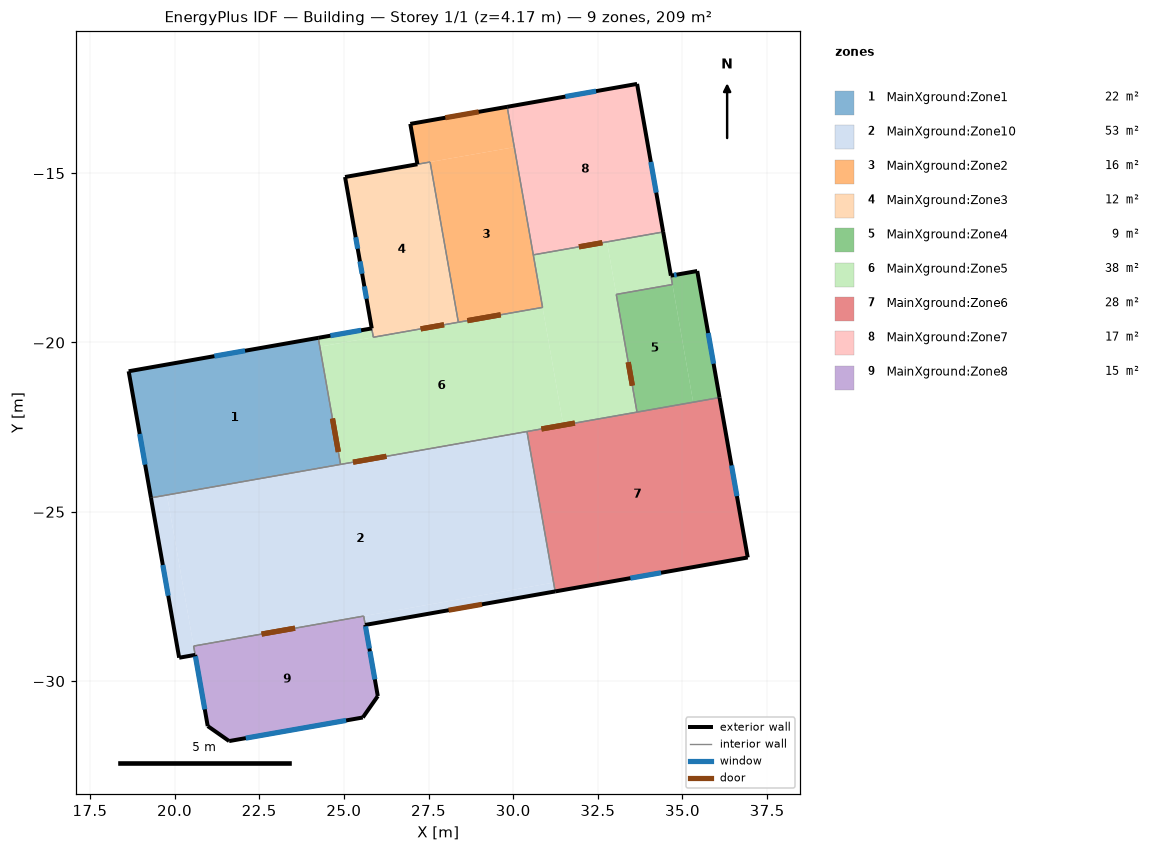
=== STOREY PLAN SPEC (per zone: floor XY polygon, exterior-wall plan segments, windows/doors) ===
zone 1: MainXground:Zone1  (21.6 m²)
  floor: (24.90, -23.60) (19.30, -24.59) (18.64, -20.85) (24.24, -19.86)
  exterior wall: (24.24, -19.86) – (18.64, -20.85)  [5.7 m]
    window: (22.08, -20.24) – (21.18, -20.40)  [1.6 m²]
  exterior wall: (18.64, -20.85) – (19.30, -24.59)  [3.8 m]
    window: (18.97, -22.70) – (19.13, -23.61)  [1.6 m²]
  interior walls: 2
zone 2: MainXground:Zone10  (52.7 m²)
  floor: (31.24, -27.35) (25.63, -28.34) (25.59, -28.08) (31.19, -27.09)
  floor: (31.19, -27.09) (20.56, -28.96) (19.78, -24.50) (30.41, -22.63)
  floor: (20.61, -29.23) (20.14, -29.31) (19.30, -24.59) (19.78, -24.50)
  exterior wall: (19.30, -24.59) – (20.14, -29.31)  [4.8 m]
    window: (19.65, -26.57) – (19.81, -27.48)  [1.6 m²]
  exterior wall: (20.14, -29.31) – (20.61, -29.23)  [0.5 m]
  exterior wall: (25.63, -28.34) – (31.24, -27.35)  [5.7 m]
    door: (28.09, -27.91) – (29.08, -27.73)  [2.1 m²]
  interior walls: 6
zone 3: MainXground:Zone2  (15.6 m²)
  floor: (30.87, -18.96) (28.38, -19.40) (27.55, -14.67) (30.03, -14.23)
  floor: (30.03, -14.23) (27.17, -14.74) (26.96, -13.54) (29.82, -13.04)
  exterior wall: (29.82, -13.04) – (26.96, -13.54)  [2.9 m]
    door: (28.98, -13.19) – (28.00, -13.36)  [2.1 m²]
  exterior wall: (26.96, -13.54) – (27.17, -14.74)  [1.2 m]
  interior walls: 5
zone 4: MainXground:Zone3  (12.3 m²)
  floor: (28.38, -19.40) (25.87, -19.84) (25.04, -15.11) (27.55, -14.67)
  exterior wall: (27.17, -14.74) – (25.04, -15.11)  [2.2 m]
  exterior wall: (25.04, -15.11) – (25.82, -19.58)  [4.5 m]
    window: (25.61, -18.34) – (25.67, -18.71)  [0.3 m²]
    window: (25.47, -17.60) – (25.54, -17.97)  [0.3 m²]
    window: (25.35, -16.89) – (25.41, -17.23)  [0.3 m²]
  interior walls: 4
zone 5: MainXground:Zone4  (8.9 m²)
  floor: (35.32, -21.76) (33.66, -22.06) (33.04, -18.58) (34.70, -18.29)
  floor: (36.09, -21.63) (35.32, -21.76) (34.66, -18.03) (35.44, -17.89)
  exterior wall: (36.09, -21.63) – (35.44, -17.89)  [3.8 m]
    window: (35.92, -20.63) – (35.76, -19.72)  [1.6 m²]
  exterior wall: (35.44, -17.89) – (34.66, -18.03)  [0.8 m]
    window: (34.83, -18.00) – (34.75, -18.01)  [0.1 m²]
  interior walls: 4
zone 6: MainXground:Zone5  (37.9 m²)
  floor: (34.70, -18.29) (33.04, -18.58) (32.77, -17.03) (34.43, -16.74)
  floor: (25.87, -19.84) (24.29, -20.12) (24.24, -19.86) (25.82, -19.58)
  floor: (31.48, -22.44) (24.90, -23.60) (24.29, -20.12) (30.87, -18.96)
  floor: (33.66, -22.06) (31.48, -22.44) (30.59, -17.41) (32.77, -17.03)
  exterior wall: (34.66, -18.03) – (34.43, -16.74)  [1.3 m]
  exterior wall: (25.82, -19.58) – (24.24, -19.86)  [1.6 m]
    window: (25.51, -19.64) – (24.60, -19.80)  [1.6 m²]
  interior walls: 11
zone 7: MainXground:Zone6  (27.7 m²)
  floor: (36.93, -26.35) (31.24, -27.35) (30.41, -22.63) (36.09, -21.63)
  exterior wall: (36.93, -26.35) – (36.09, -21.63)  [4.8 m]
    window: (36.61, -24.54) – (36.45, -23.63)  [1.6 m²]
  exterior wall: (31.24, -27.35) – (36.93, -26.35)  [5.8 m]
    window: (33.46, -26.96) – (34.37, -26.80)  [1.6 m²]
  interior walls: 3
zone 8: MainXground:Zone7  (17.3 m²)
  floor: (34.43, -16.74) (30.59, -17.41) (29.82, -13.04) (33.66, -12.36)
  exterior wall: (34.43, -16.74) – (33.66, -12.36)  [4.4 m]
    window: (34.23, -15.57) – (34.07, -14.67)  [1.6 m²]
  exterior wall: (33.66, -12.36) – (29.82, -13.04)  [3.9 m]
    window: (32.45, -12.58) – (31.54, -12.74)  [1.6 m²]
  interior walls: 2
zone 9: MainXground:Zone8  (14.7 m²)
  floor: (25.56, -31.07) (21.61, -31.77) (20.98, -31.33) (20.56, -28.96) (25.59, -28.08) (26.00, -30.44)
  exterior wall: (20.61, -29.23) – (20.98, -31.33)  [2.1 m]
    window: (20.62, -29.27) – (20.89, -30.83)  [2.7 m²]
  exterior wall: (20.98, -31.33) – (21.61, -31.77)  [0.8 m]
  exterior wall: (21.61, -31.77) – (25.56, -31.07)  [4.0 m]
    window: (22.10, -31.68) – (25.07, -31.16)  [5.2 m²]
  exterior wall: (25.56, -31.07) – (26.00, -30.44)  [0.8 m]
  exterior wall: (26.00, -30.44) – (25.63, -28.34)  [2.1 m]
    window: (25.92, -29.95) – (25.77, -29.12)  [1.4 m²]
    window: (25.75, -29.04) – (25.64, -28.38)  [1.7 m²]
  interior walls: 3

=== DERIVED (storey summary) ===
Building: Building
Storey: 1 of 1  (floor level z = 4.17 m)
Storey gross floor area: 208.8 m²
Zones on this storey: 9
  - MainXground:Zone1: floor 21.6 m²; exterior wall 9.5 m (34.1 m²); 2 window(s) 3.2 m²; WWR 9.3%
  - MainXground:Zone10: floor 52.7 m²; exterior wall 11.0 m (39.5 m²); 1 window(s) 1.6 m²; WWR 4.0%; 1 door(s)
  - MainXground:Zone2: floor 15.6 m²; exterior wall 4.1 m (14.8 m²); WWR 0.0%; 1 door(s)
  - MainXground:Zone3: floor 12.3 m²; exterior wall 6.7 m (24.2 m²); 3 window(s) 0.9 m²; WWR 3.7%
  - MainXground:Zone4: floor 8.9 m²; exterior wall 4.6 m (16.5 m²); 2 window(s) 1.7 m²; WWR 10.3%
  - MainXground:Zone5: floor 37.9 m²; exterior wall 2.9 m (10.5 m²); 1 window(s) 1.6 m²; WWR 15.1%
  - MainXground:Zone6: floor 27.7 m²; exterior wall 10.6 m (38.1 m²); 2 window(s) 3.2 m²; WWR 8.3%
  - MainXground:Zone7: floor 17.3 m²; exterior wall 8.3 m (30.0 m²); 2 window(s) 3.2 m²; WWR 10.5%
  - MainXground:Zone8: floor 14.7 m²; exterior wall 9.8 m (35.4 m²); 4 window(s) 11.1 m²; WWR 31.4%
Zone adjacency (shared interzone walls):
  - MainXground:Zone1 ↔ MainXground:Zone10
  - MainXground:Zone1 ↔ MainXground:Zone5
  - MainXground:Zone10 ↔ MainXground:Zone5
  - MainXground:Zone10 ↔ MainXground:Zone6
  - MainXground:Zone10 ↔ MainXground:Zone8
  - MainXground:Zone2 ↔ MainXground:Zone3
  - MainXground:Zone2 ↔ MainXground:Zone5
  - MainXground:Zone2 ↔ MainXground:Zone7
  - MainXground:Zone3 ↔ MainXground:Zone5
  - MainXground:Zone4 ↔ MainXground:Zone5
  - MainXground:Zone4 ↔ MainXground:Zone6
  - MainXground:Zone5 ↔ MainXground:Zone6
  - MainXground:Zone5 ↔ MainXground:Zone7